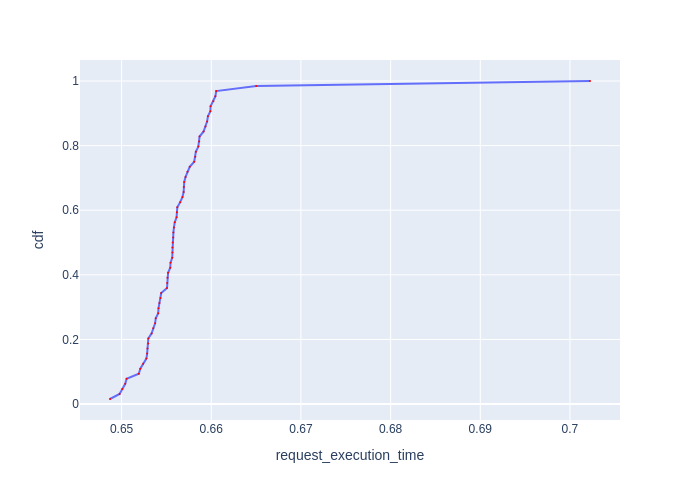

The data file committed next to this chart (first rows):
Request Id, request_execution_time, cdf
0_45, 0.6487, 0.01562
0_46, 0.6498, 0.03125
0_44, 0.6501, 0.04688
0_47, 0.6504, 0.0625
0_48, 0.6506, 0.07812
0_50, 0.6519, 0.09375
0_49, 0.6521, 0.1094
0_51, 0.6524, 0.125
0_53, 0.6528, 0.1406
0_3, 0.6528, 0.1562
0_54, 0.6529, 0.1719
0_52, 0.653, 0.1875
0_4, 0.653, 0.2031
0_23, 0.6533, 0.2188
0_25, 0.6535, 0.2344
0_24, 0.6537, 0.25
0_6, 0.6538, 0.2656
0_2, 0.6541, 0.2812
0_5, 0.6541, 0.2969
0_55, 0.6542, 0.3125
0_22, 0.6543, 0.3281
0_26, 0.6544, 0.3438
0_7, 0.6551, 0.3594
0_59, 0.6551, 0.375
0_27, 0.6551, 0.3906
0_56, 0.6552, 0.4062
0_10, 0.6554, 0.4219
0_60, 0.6555, 0.4375
0_1, 0.6556, 0.4531
0_61, 0.6557, 0.4688
0_8, 0.6557, 0.4844
0_57, 0.6557, 0.5
0_58, 0.6558, 0.5156
0_9, 0.6558, 0.5312
0_62, 0.6558, 0.5469
0_28, 0.6559, 0.5625
0_12, 0.6561, 0.5781
0_14, 0.6562, 0.5938
0_63, 0.6562, 0.6094
0_29, 0.6565, 0.625
0_32, 0.6568, 0.6406
0_30, 0.6569, 0.6562
0_34, 0.6569, 0.6719
0_31, 0.657, 0.6875
0_11, 0.6571, 0.7031
0_33, 0.6573, 0.7188
0_13, 0.6576, 0.7344
0_35, 0.6581, 0.75
0_20, 0.6582, 0.7656
0_19, 0.6583, 0.7812
0_16, 0.6586, 0.7969
0_21, 0.6587, 0.8125
0_17, 0.6587, 0.8281
0_37, 0.6591, 0.8438
0_36, 0.6594, 0.8594
0_18, 0.6595, 0.875
0_40, 0.6596, 0.8906
0_41, 0.6599, 0.9062
0_38, 0.6599, 0.9219
0_39, 0.6602, 0.9375
... 4 more rows
